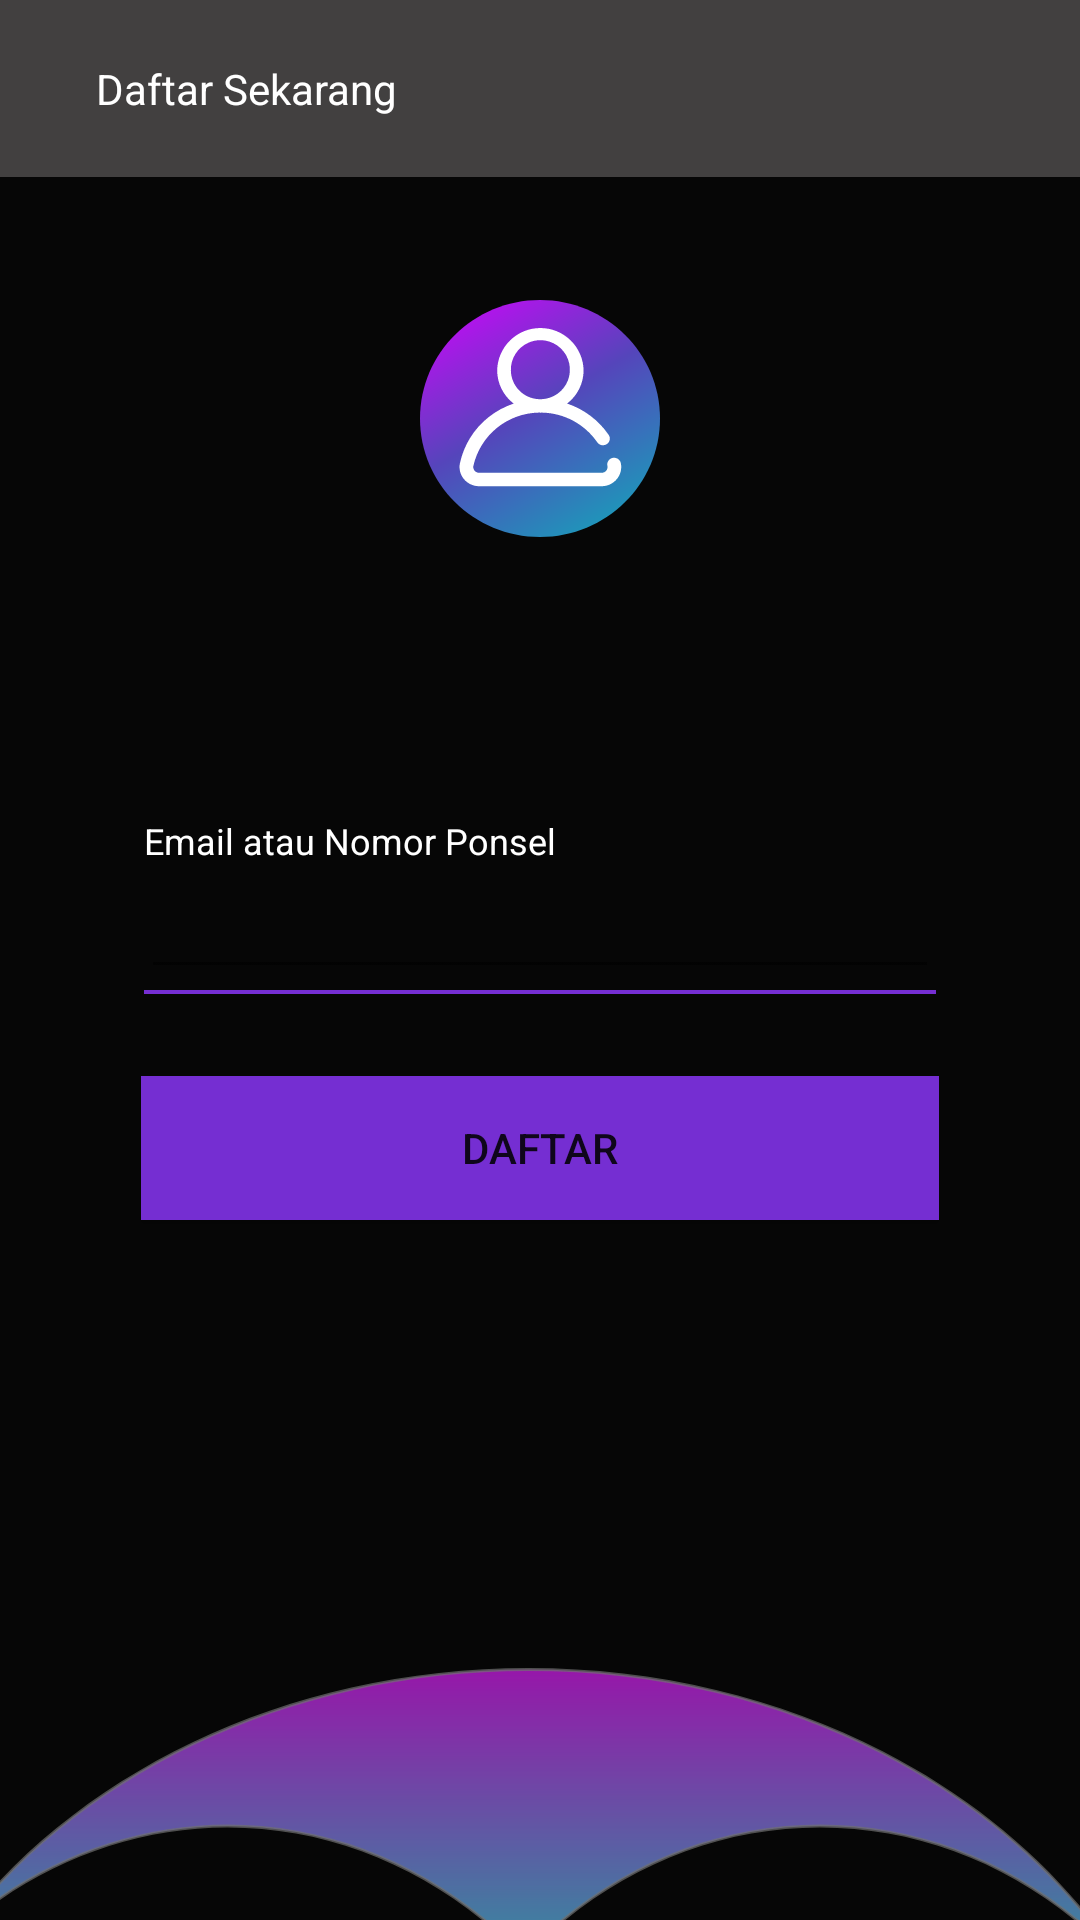

The Android layout XML behind this screen, and the referenced resources:
<!-- AndroidManifest.xml: application theme Theme.Rentop -->
<!-- res/layout/activity_daftar.xml -->
<?xml version="1.0" encoding="utf-8"?>
<androidx.constraintlayout.widget.ConstraintLayout xmlns:android="http://schemas.android.com/apk/res/android"
    xmlns:app="http://schemas.android.com/apk/res-auto"
    xmlns:tools="http://schemas.android.com/tools"
    android:layout_width="match_parent"
    android:layout_height="match_parent"
    tools:context=".DaftarActivity"
    android:background="@color/bg">

    <include
        layout="@layout/toolbar_daftar"
        android:id="@+id/toolbar_daftar"/>

    <ImageView
        android:layout_width="wrap_content"
        android:layout_height="wrap_content"
        android:background="@drawable/ic_icon_daftar"
        app:layout_constraintTop_toBottomOf="@id/toolbar_daftar"
        app:layout_constraintLeft_toLeftOf="parent"
        app:layout_constraintRight_toRightOf="parent"
        android:layout_marginTop="41dp"
        android:id="@+id/icon_daftar"/>

    <TextView
        android:layout_width="wrap_content"
        android:layout_height="wrap_content"
        android:text="@string/str_daftar"
        android:textColor="@color/white"
        android:textSize="12dp"
        android:id="@+id/txt_daftar"
        app:layout_constraintTop_toBottomOf="@id/icon_daftar"
        app:layout_constraintLeft_toLeftOf="parent"
        android:layout_marginLeft="48dp"
        android:layout_marginTop="93dp"/>

    <EditText
        android:layout_width="match_parent"
        android:layout_height="wrap_content"
        android:id="@+id/et_email_daftar"
        app:layout_constraintTop_toBottomOf="@id/txt_daftar"
        android:layout_marginHorizontal="47dp"
        android:textColor="@color/white"/>

    <ImageView
        android:layout_width="match_parent"
        android:layout_height="wrap_content"
        android:src="@drawable/line"
        android:layout_marginHorizontal="47dp"
        app:layout_constraintLeft_toLeftOf="@id/txt_daftar"
        app:layout_constraintRight_toRightOf="@id/btn_daftar"
        app:layout_constraintTop_toBottomOf="@id/et_email_daftar"/>

    <Button
        android:layout_width="match_parent"
        android:layout_height="wrap_content"
        android:text="@string/btn_daftar"
        android:layout_marginHorizontal="47dp"
        android:background="@color/btn"
        app:layout_constraintTop_toBottomOf="@id/et_email_daftar"
        android:layout_marginTop="29dp"
        android:id="@+id/btn_daftar"/>

    <ImageView
        android:layout_width="match_parent"
        android:layout_height="wrap_content"
        app:layout_constraintBottom_toBottomOf="parent"
        app:layout_constraintLeft_toLeftOf="parent"
        app:layout_constraintRight_toRightOf="parent"
        android:background="@drawable/bawah"/>

</androidx.constraintlayout.widget.ConstraintLayout>
<!-- res/layout/toolbar_daftar.xml (included above) -->
<?xml version="1.0" encoding="utf-8"?>
<RelativeLayout xmlns:android="http://schemas.android.com/apk/res/android"
    android:layout_width="match_parent"
    android:layout_height="wrap_content"
    android:background="@color/toolbar_daftar">

    <TextView
        android:layout_width="wrap_content"
        android:layout_height="wrap_content"
        android:text="@string/toolbar_daftar"
        android:textSize="14dp"
        android:textColor="@color/white"
        android:paddingLeft="32dp"
        android:paddingVertical="20dp"/>

</RelativeLayout>
<!-- resources referenced by this layout -->
<resources>
  <color name="bg">#060606</color>
  <color name="btn">#752ED2</color>
  <color name="toolbar_daftar">#424040</color>
  <color name="white">#FFFFFFFF</color>
  <!-- drawable bawah: vector/xml drawable (drawable, 2316 chars, omitted) -->
  <!-- drawable ic_icon_daftar: vector/xml drawable (drawable, 3580 chars, omitted) -->
  <!-- drawable line (drawable) -->
  <?xml version="1.0" encoding="utf-8"?>
  <vector
      xmlns:android="http://schemas.android.com/apk/res/android"
      xmlns:aapt="http://schemas.android.com/aapt"
      android:width="500dp"
      android:height="2dp"
      android:viewportWidth="268"
      android:viewportHeight="2"
      >
  
      <group>
  
          <clip-path
              android:pathData="M1 1H267H1Z"
              />
  
      </group>
  
      <path
          android:pathData="M1 1H267H1Z"
          android:strokeWidth="2"
          android:strokeColor="#752ED2"
          />
  
  </vector>
  <string name="btn_daftar">Daftar</string>
  <string name="str_daftar">Email atau Nomor Ponsel</string>
  <string name="toolbar_daftar">Daftar Sekarang</string>
  <style name="Theme.Rentop" parent="Theme.MaterialComponents.DayNight.NoActionBar">
          
          <item name="colorPrimary">@color/purple_500</item>
          <item name="colorPrimaryVariant">@color/purple_700</item>
          <item name="colorOnPrimary">@color/white</item>
          
          <item name="colorSecondary">@color/teal_200</item>
          <item name="colorSecondaryVariant">@color/teal_700</item>
          <item name="colorOnSecondary">@color/black</item>
          
          <item name="android:statusBarColor" tools:targetApi="l">?attr/colorPrimaryVariant</item>
          
      </style>
  <color name="purple_500">#FF6200EE</color>
  <color name="purple_700">#FF3700B3</color>
  <color name="teal_200">#FF03DAC5</color>
  <color name="teal_700">#FF018786</color>
  <color name="black">#FF000000</color>
</resources>
